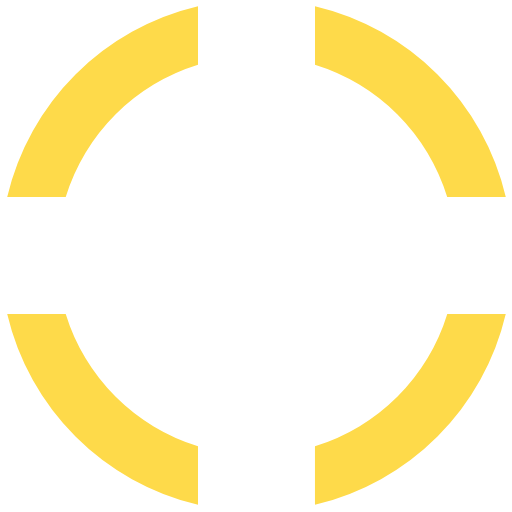
t = 0.00 s
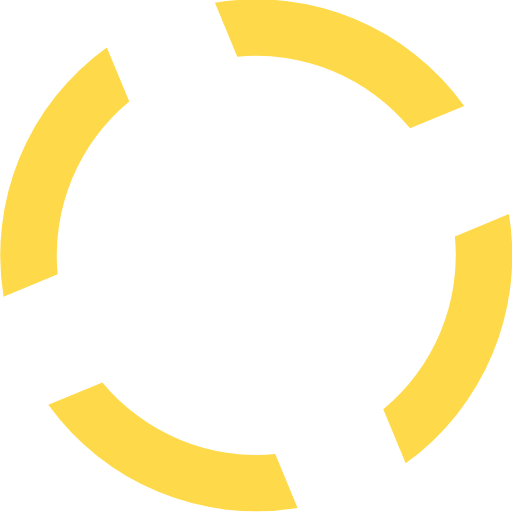
t = 0.10 s
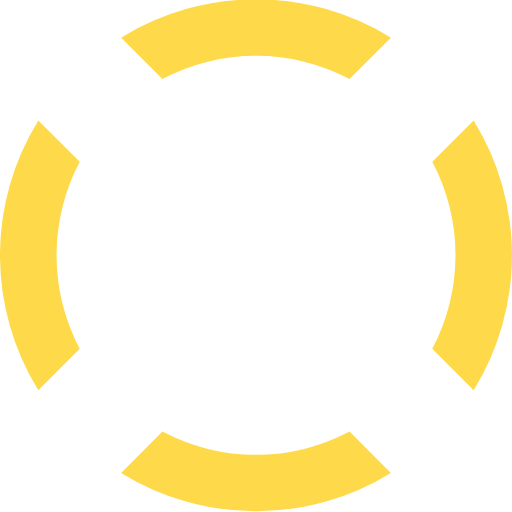
t = 0.20 s
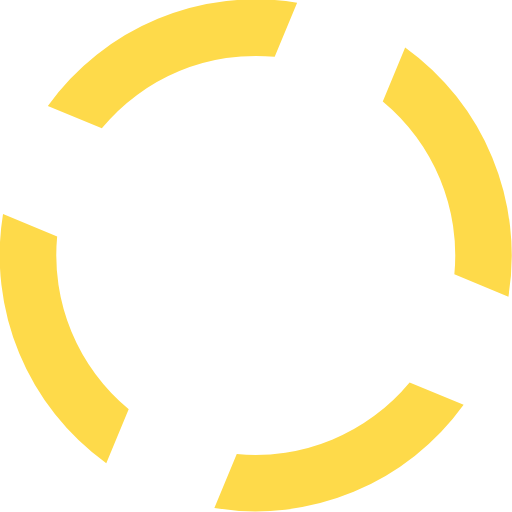
t = 0.30 s

The animated SVG that drew these frames (rendered in a browser with its animation timeline set to each time). Animation: 1 SMIL element (animateTransform=1); one cycle of 0.40 s, repeats indefinitely.

<?xml version="1.0" encoding="UTF-8" standalone="no"?><svg xmlns:svg="http://www.w3.org/2000/svg" xmlns="http://www.w3.org/2000/svg" xmlns:xlink="http://www.w3.org/1999/xlink" version="1.0" width="64px" height="64px" viewBox="0 0 128 128" xml:space="preserve"><g><path d="M78.75 16.18V1.56a64.1 64.1 0 0 1 47.7 47.7H111.8a49.98 49.98 0 0 0-33.07-33.08zM16.43 49.25H1.8a64.1 64.1 0 0 1 47.7-47.7V16.2a49.98 49.98 0 0 0-33.07 33.07zm33.07 62.32v14.62A64.1 64.1 0 0 1 1.8 78.5h14.63a49.98 49.98 0 0 0 33.07 33.07zm62.32-33.07h14.62a64.1 64.1 0 0 1-47.7 47.7v-14.63a49.98 49.98 0 0 0 33.08-33.07z" fill="#feda4a"/><animateTransform attributeName="transform" type="rotate" from="0 64 64" to="-90 64 64" dur="400ms" repeatCount="indefinite"></animateTransform></g></svg>